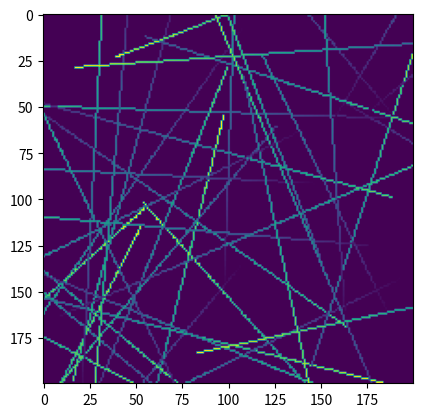

This chart was generated by the following Python code:

import matplotlib.pyplot as plt
import numpy as np
import math

"""
This is currently the exact same as the first version.
If changes are made, please spefify below:

"""

def comb_simp_simulator(sig_pts = 100, x_dim = 200, y_dim = 200, z_dim = 100, shift = 1, rotate = 0, num_X = 1):
    """
    This generator function generates crosses across the dimensions of the volume. (seeds to be generalised for non-perfect 28x28).
    It returns a numpy array of only signal points
    (a version that returns the signal, as well as signal and noise in two seperate arrays has been commented
    out as the most basic version of the autoencoder we're trialing adds noise itself)

    sig_pts - number of signal points
    x_dim - x axis dimentions (pixels)
    y_dim - y axis dimentions (pixels)
    z_dim - z axis dimentions (pixels)
    shift - [default = 1] adds shift to the cross to reduce overfitting. when == 0 mean all the same.
    rotate - rotates Xs (if you want all rotated SEPERATELY call 'seperate', together call 'together', not at all call 0)
    """
    # define min and max of graph (pixels between 0 and 27)
    x_min = 0
    x_max = x_dim - 1     

    y_min = 0
    y_max = y_dim - 1

    # since 0 is how we encode non-hits, and the z axis is the intensity of the hits,
    # the minimum is 1 and the maximum is the maximum.
    z_min = 1
    z_max = z_dim

    # coords of min/max of line 1
    # x1 = (x_min, y_min, z_min)
    # x2 = (x_max, y_max, z_max)

    # coords of min/max of line 2
    # y1 = (x_min, y_max, z_max)
    # y2 = (x_max, y_min, z_min)

    # (the lines will go from x1 to x2 and y1 to y2)
    #--------------------------------

    # line 1 coordinates seperated to x,y,z
    x1_data_points = x_min, x_max
    y1_data_points = y_min, y_max
    z1_data_points = z_min, z_max

    # line 2 coordinates seperated to x,y,z
    x2_data_points = x_min, x_max
    y2_data_points = y_max, y_min
    z2_data_points = z_max, z_min

    #--------------------------------------------
    # im origionally had only 14 (every other point) on each axis but this didt give proper rounded numbers.
    # so im going to make my life simpler by just having 28...
    # for line 1:
    x1_array = np.linspace(x1_data_points[0], x1_data_points[1], round(sig_pts/2))
    y1_array = np.linspace(y1_data_points[0], y1_data_points[1], round(sig_pts/2))
    z1_array = np.linspace(z1_data_points[0], z1_data_points[1], round(sig_pts/2))

    L1_comb = np.column_stack((x1_array, y1_array, z1_array))      # joins them all together. Should be 28 at each point 0 to 28:
    # print(np.shape(L1_comb))
    # print(L1_comb)

    # for line2:
    x2_array = np.linspace(x2_data_points[0], x2_data_points[1], round(sig_pts/2))
    y2_array = np.linspace(y2_data_points[0], y2_data_points[1], round(sig_pts/2))
    z2_array = np.linspace(z2_data_points[0], z2_data_points[1], round(sig_pts/2))

    L2_comb = np.column_stack((x2_array, y2_array, z2_array))      # joins them all together. Should be 28 at each point 0 to 28:
    # print(np.shape(L2_comb))
    # print(L2_comb[1])

    # make final combined np array
    hits_comb = np.concatenate((L1_comb, L2_comb))

    # define flattened_data thats eventually returned:
    flattened_data = np.zeros((x_dim, y_dim))

    #-------------------------------------------------------------------
    # adding shift, roatation and multi X:

    # assigning this here keeps the rotation angle the same during the loops if rotate == 0 or together:
    angle_rad = math.radians(np.random.randint(0,360))

    # if = 0 its an empty array.
    if num_X == 0:
        for point in hits_comb:
            # TOF is the z axis
            TOF = round(point[2])
            # index is the x and y axis
            flattened_data[round(point[0])][round(point[1])] = TOF

    # loops through num_X:
    else:
        for _ in range(num_X):

            # make a copy of hits_comb to alter:
            new_hits_comb = hits_comb.copy()

            # if == 0 pass without rotating:
            if rotate == 0:
                pass
            # this rotates the cross if specified, before shifting
            else:
                # sets angle to change every loop only if rotate = seperate:
                if rotate == 'seperate':
                    # rotation angle in x, y plane
                    angle_rad = math.radians(np.random.randint(0,360))

                # point to rotate around:
                cent_idx = round(len(L1_comb)/2)
                cent_pt = L1_comb[cent_idx]
                # remove TOF info
                cent_pt[2] = 0

                # move to around (0,0) point, so that we can rotate it.
                new_hits_comb -= cent_pt

                # add the rotation:
                x_rot = new_hits_comb[:,0] * math.cos(angle_rad) - new_hits_comb[:,1] * math.sin(angle_rad)
                y_rot = new_hits_comb[:,0] * math.sin(angle_rad) + new_hits_comb[:,1] * math.cos(angle_rad)
                z_rot = new_hits_comb[:,2]

                new_hits_comb = np.column_stack((x_rot, y_rot, z_rot))

                # move it back to the origional position
                new_hits_comb += cent_pt
            

            # shift individual x by half the max if shift is on
            if shift == 1:
                
                new_hits_comb[:,0] = new_hits_comb[:,0] + np.random.randint(-np.round(x_max/2),np.round(x_max/2))
                new_hits_comb[:,1] = new_hits_comb[:,1] + np.random.randint(-np.round(y_max/2),np.round(y_max/2))
                new_hits_comb[:,2] = new_hits_comb[:,2] + np.random.randint(-np.round(z_max/2),np.round(z_max/2))

            
            # select those that would fall within the bounds of the array after rotating and shifting for each loop:
            new_hits_comb = np.array([hit for hit in new_hits_comb if
                (x_min <= round(hit[0]) <= x_max) and
                (y_min <= round(hit[1]) <= y_max) and
                (z_min <= round(hit[2]) <= z_max)])

            # adds this loops cross:
            for point in new_hits_comb:
                # TOF is the z axis
                TOF = round(point[2])
                # index is the x and y axis
                flattened_data[round(point[0])][round(point[1])] = TOF

            # break the loop as the coordinates will just be overwritten if shift = 0 and (rotate = 0 or together):
            if shift == 0 and (rotate == 0 or rotate == 'together'):
                break

    #-------------------------------------------------------------------

    return flattened_data


# The array has all FLOAT64  as defaut!!!!

#------------------------------------------------------------------
# calling function and plotting results for clean and noisy:

flattened_data = comb_simp_simulator(sig_pts = 600, x_dim = 200, y_dim = 200, z_dim = 100, shift = 1, rotate = 'seperate', num_X = 20)

# for degubbing perposes:

print(np.shape(flattened_data))
print(np.max(flattened_data))

# plot 2d clean data
plt.imshow(flattened_data)
plt.show()
# # plot 2d noisy data
# plt.imshow(flattened_data[1])
# plt.show()

